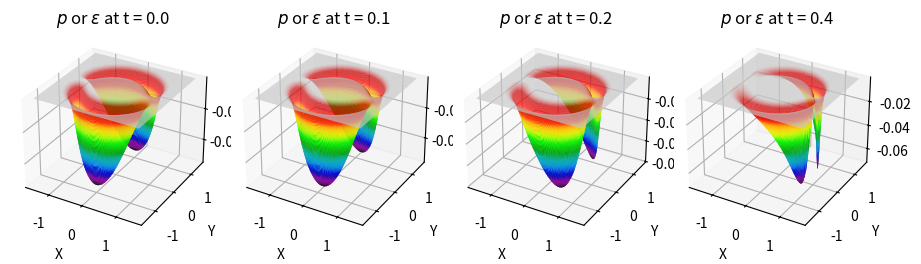

Python code for this plot:
"""Lagrange_constant_velocity"""

"""
import numpy as np
import matplotlib.pyplot as plt
from mpl_toolkits.mplot3d import Axes3D
from matplotlib.animation import FuncAnimation

# Parameters
R = 1
sigma = 5
v_s = 0.9
t_0 = 0.0
pi= np.pi 
G = 1

# Grid
x = np.linspace(-1.5, 1.5, 200)
y = np.linspace(-1.5, 1.5, 200)
X, Y = np.meshgrid(x, y)

# Compute initial fields
def update_fields(X, Y, t):
    r_s = np.sqrt(X**2 + Y**2)
    W_rs = (np.tanh(sigma * (r_s + R)) - np.tanh(sigma * (r_s - R))) / (2 * np.tanh(sigma * R))
    V_x = v_s * W_rs
    dV_x_dX = np.gradient(V_x, x, axis=1)
    dV_x_dY = np.gradient(V_x, y, axis=0)
    theta = dV_x_dX
    return theta, V_x, dV_x_dY

def compute_Omega2(theta0, dVx_dY, t):
    VS_Y = dVx_dY
    Omega_squared = ((-0.5 * VS_Y)**2) / (4 * (1 + theta0 * (t - t_0))**2)
    return Omega_squared

def compute_Sigma2(theta_t, Omega2):
    return (1/3) * theta_t**2 + Omega2


def compute_pi2(theta_t, Omega2, dVx_dY):
	VS_Y = dVx_dY
	pi2 = 1/(64 *pi**2) *4 * Omega2**2 + Omega2 * theta_t**2 
	#pi2 = 1/(64 *pi**2) * (5/2) * Omega2**2 + Omega2 * theta_t**2 
	#pi2 = 2/3 * theta_t**2 + 2*Omega2
	return pi2
	
# Initial fields at t0
theta0, V_x0, dVx_dY0 = update_fields(X, Y, t_0)

# Setup figure with 3D subplots
fig = plt.figure(figsize=(7, 5))
ax_theta = fig.add_subplot(141, projection='3d')
ax_omega = fig.add_subplot(142, projection='3d')
ax_sigma = fig.add_subplot(143, projection='3d')
ax_pi2   = fig.add_subplot(144, projection='3d')

# Labels
for ax, title, zlabel in zip([ax_theta, ax_omega, ax_sigma, ax_pi2],
                             ["Θ(t,X)", "Ω²(t,X)", "Σ²(t,X)","Π²(t,X)"],
                             ["Θ", "Ω²", "Σ²","Π²"]):  
    ax.set_xlabel("X")
    ax.set_ylabel("Y")
    ax.set_zlabel(zlabel)
    ax.set_title(title)

#["Expansion Θ(t,X)", "Vorticity Ω²(t,X)", "Shear Scalar Σ²(t,X)"]

# Storage for surfaces
surfaces = [None, None, None, None]

# Animation function
def animate(t):
    global surfaces
    # Clear previous surfaces
    for surf in surfaces:
        if surf:
            surf.remove()

    # Recompute fields at time t
    theta_t = theta0 / (1 + theta0 * (t - t_0))
    Omega2 = compute_Omega2(theta0, dVx_dY0, t)
    Sigma2 = compute_Sigma2(theta_t, Omega2)
    pi2   = compute_pi2(theta_t, Omega2,  dVx_dY0)

    
    # Plot all four 
    surfaces[0] = ax_theta.plot_surface(X, Y, theta_t, cmap='coolwarm', edgecolor='none',rstride=3, cstride=3)
    surfaces[1] = ax_omega.plot_surface(X, Y, Omega2, cmap='plasma', edgecolor='none',rstride=3, cstride=3) 
    surfaces[2] = ax_sigma.plot_surface(X, Y, Sigma2, cmap='viridis', edgecolor='none',rstride=3, cstride=3)
    surfaces[3] = ax_pi2.plot_surface(X, Y, pi2, cmap='rainbow', edgecolor='none',rstride=3, cstride=3)

    # Set z-axis limits for consistency
    ax_theta.set_zlim( np.min(theta_t)*1.1, np.max(theta_t)*1.1)
    ax_omega.set_zlim(0, np.max(Omega2)*1.1)
    ax_sigma.set_zlim(0, np.max(Sigma2)*1.1)
    ax_pi2.set_zlim(0, np.max(pi2)*1.1)

    fig.suptitle(f"t = {t:.2f}", fontsize=16)


# Animate over time
anim = FuncAnimation(fig, animate, frames=np.linspace(0.0, 0.44, 50), interval=50)
plt.tight_layout()
plt.show()
"""
"""

"""

"""
import numpy as np
import matplotlib.pyplot as plt
from mpl_toolkits.mplot3d import Axes3D
from matplotlib.animation import FuncAnimation

# Parameters
R = 1
sigma = 5
v_s = 0.9
t_0 = 0.0
pi = np.pi 
G = 1

# Grid
x = np.linspace(-1.5, 1.5, 200)
y = np.linspace(-1.5, 1.5, 200)
X, Y = np.meshgrid(x, y)

# Compute initial fields
def update_fields(X, Y, t):
    r_s = np.sqrt(X**2 + Y**2)
    W_rs = (np.tanh(sigma * (r_s + R)) - np.tanh(sigma * (r_s - R))) / (2 * np.tanh(sigma * R))
    V_x = v_s * W_rs
    dV_x_dX = np.gradient(V_x, x, axis=1)
    dV_x_dY = np.gradient(V_x, y, axis=0)
    d2W_dx2 = np.gradient(np.gradient(W_rs, x, axis=1), x, axis=1)
    theta = dV_x_dX
    return theta, V_x, dV_x_dY, d2W_dx2, W_rs

def compute_Omega2(theta0, dVx_dY, t):
    VS_Y = dVx_dY
    Omega_squared = ((-0.5 * VS_Y)**2) / (4 * (1 + theta0 * (t - t_0))**2)
    return Omega_squared

def compute_Sigma2(theta_t, Omega2):
    return (1/3) * theta_t**2 + Omega2

def compute_pi2(theta_t, Omega2, dVx_dY):
    pi2 = 1/(64 * pi**2) * 4 * Omega2**2 + Omega2 * theta_t**2
    return pi2

def compute_pi_xx(theta0, t, d2W_dx2, Omega2):
    dVx_dt_dx = -v_s**2 * d2W_dx2 / (1 + theta0 * (t - t_0))**3
    pi_xx = (dVx_dt_dx - 3 * Omega2) / (12 * pi * G)
    return pi_xx

def compute_V_lagrangian(W_rs, theta0, t):
    return (v_s * W_rs) / (1 + theta0 * (t - t_0))

# Initial fields at t0
theta0, V_x0, dVx_dY0, d2W_dx2_0, W_rs_0 = update_fields(X, Y, t_0)

# Setup figure with 3D subplots
fig = plt.figure(figsize=(20, 5))
ax_theta = fig.add_subplot(231, projection='3d')
ax_omega = fig.add_subplot(232, projection='3d')
ax_sigma = fig.add_subplot(233, projection='3d')
ax_pi2   = fig.add_subplot(234, projection='3d')
ax_pixx  = fig.add_subplot(235, projection='3d')
ax_vlag  = fig.add_subplot(236, projection='3d')

# Labels and titles
axes = [ax_theta, ax_omega, ax_sigma, ax_pi2, ax_pixx, ax_vlag]
titles = ["Θ(t,X)", "Ω²(t,X)", "Σ²(t,X)", "Π²(t,X)", "πₓₓ(t,X)", "Vitesse Lagrangienne Vˣ(t,X)"]
zlabels = ["Θ", "Ω²", "Σ²", "Π²", "πₓₓ", "Vˣ"]

for ax, title, zlabel in zip(axes, titles, zlabels):
    ax.set_xlabel("X")
    ax.set_ylabel("Y")
    ax.set_zlabel(zlabel)
    ax.set_title(title)

# Storage for surfaces
surfaces = [None] * 6

# Animation function
def animate(t):
    global surfaces
    for surf in surfaces:
        if surf:
            surf.remove()

    # Compute fields at time t
    theta_t = theta0 / (1 + theta0 * (t - t_0))
    Omega2 = compute_Omega2(theta0, dVx_dY0, t)
    Sigma2 = compute_Sigma2(theta_t, Omega2)
    pi2 = compute_pi2(theta_t, Omega2, dVx_dY0)
    pi_xx = compute_pi_xx(theta0, t, d2W_dx2_0, Omega2)
    V_lagrangian = compute_V_lagrangian(W_rs_0, theta0, t)

    # Plot surfaces
    surfaces[0] = ax_theta.plot_surface(X, Y, theta_t, cmap='coolwarm', edgecolor='none', rstride=3, cstride=3)
    surfaces[1] = ax_omega.plot_surface(X, Y, Omega2, cmap='plasma', edgecolor='none', rstride=3, cstride=3)
    surfaces[2] = ax_sigma.plot_surface(X, Y, Sigma2, cmap='viridis', edgecolor='none', rstride=3, cstride=3)
    surfaces[3] = ax_pi2.plot_surface(X, Y, pi2, cmap='rainbow', edgecolor='none', rstride=3, cstride=3)
    surfaces[4] = ax_pixx.plot_surface(X, Y, pi_xx*pi_xx, cmap='cividis', edgecolor='none', rstride=3, cstride=3)
    surfaces[5] = ax_vlag.plot_surface(X, Y, V_lagrangian, cmap='cubehelix', edgecolor='none', rstride=3, cstride=3)

    fig.suptitle(f"t = {t:.2f}", fontsize=16)

# Animate
anim = FuncAnimation(fig, animate, frames=np.linspace(0.0, 0.44, 50), interval=60)
plt.tight_layout()
plt.show()

"""
"""
import numpy as np
import matplotlib.pyplot as plt
from mpl_toolkits.mplot3d import Axes3D
from matplotlib.animation import FuncAnimation

# Parameters
R = 1
sigma = 5
v_s = 0.9
t_0 = 0.0
pi = np.pi 
G = 1

# Grid
x = np.linspace(-1.5, 1.5, 200)
y = np.linspace(-1.5, 1.5, 200)
X, Y = np.meshgrid(x, y)

# Compute initial fields
def update_fields(X, Y, t):
    r_s = np.sqrt(X**2 + Y**2)
    W_rs = (np.tanh(sigma * (r_s + R)) - np.tanh(sigma * (r_s - R))) / (2 * np.tanh(sigma * R))
    V_x = v_s * W_rs
    dV_x_dX = np.gradient(V_x, x, axis=1)
    dV_x_dY = np.gradient(V_x, y, axis=0)
    theta = dV_x_dX
    return theta, V_x, dV_x_dY, W_rs

def compute_Omega2(theta0, dVx_dY, t):
    VS_Y = dVx_dY
    Omega_squared = ((-0.5 * VS_Y)**2) / (4 * (1 + theta0 * (t - t_0))**2)
    return Omega_squared

def compute_Sigma2(theta_t, Omega2):
    return (1/3) * theta_t**2 + Omega2

def compute_pi2(theta_t, Omega2, dVx_dY):
    pi2 = 1/(64 * pi**2) * 4 * Omega2**2 + Omega2 * theta_t**2
    return pi2

def compute_pi_xx(theta0, dVx_dY, t):
    VS_Y = dVx_dY
    Omega_squared = ((-0.5 * VS_Y)**2) / (4 * (1 + theta0 * (t - t_0))**2)
    pi_xx = -Omega_squared / (4*pi*G)
    return pi_xx

def compute_V_lagrangian(W_rs, theta0, t):
    return v_s * W_rs

def compute_e_lagrangian(theta0, dVx_dY,t):
    VS_Y = dVx_dY
    Omega_squared = ((-0.5 * VS_Y)**2) / (4 * (1 + theta0 * (t - t_0))**2)
    e = -Omega_squared / (8 * pi)
    return e

def compute_p_lagrangian(theta0, dVx_dY,t):
    VS_Y = dVx_dY
    Omega_squared = ((-0.5 * VS_Y)**2) / (4 * (1 + theta0 * (t - t_0))**2)
    p = -Omega_squared / (8 * pi)
    return p


# Initial fields at t0
theta0, V_x0, dVx_dY0, W_rs_0 = update_fields(X, Y, t_0)

# Setup figure with 3D subplots
fig = plt.figure(figsize=(20, 5))
ax_theta = fig.add_subplot(331, projection='3d')
ax_omega = fig.add_subplot(332, projection='3d')
ax_sigma = fig.add_subplot(333, projection='3d')
ax_pi2   = fig.add_subplot(334, projection='3d')

ax_vlag  = fig.add_subplot(336, projection='3d')
ax_e  = fig.add_subplot(337, projection='3d')
ax_p  = fig.add_subplot(338, projection='3d')
ax_pixx  = fig.add_subplot(339, projection='3d')



# Labels and titles
axes = [ax_theta, ax_omega, ax_sigma, ax_pi2, ax_pixx, ax_vlag, ax_e, ax_p]
titles = ["Θ(t,X)", "Ω²(t,X)", "Σ²(t,X)", "Π²(t,X)", "πₓₓ(t,X)", "Vitesse Lagrangienne Vˣ(t,X)", "e", "p"]
zlabels = ["Θ", "Ω²", "Σ²", "Π²", "πₓₓ", "Vˣ","e", "p"]

for ax, title, zlabel in zip(axes, titles, zlabels):
    ax.set_xlabel("X")
    ax.set_ylabel("Y")
    ax.set_zlabel(zlabel)
    ax.set_title(title)

# Storage for surfaces
surfaces = [None] * 8

# Animation function
def animate(t):
    global surfaces
    for surf in surfaces:
        if surf:
            surf.remove()

    # Compute fields at time t
    theta_t = theta0 / (1 + theta0 * (t - t_0))
    Omega2 = compute_Omega2(theta0, dVx_dY0, t)
    Sigma2 = compute_Sigma2(theta_t, Omega2)
    pi2 = compute_pi2(theta_t, Omega2, dVx_dY0)
    pi_xx = compute_pi_xx(theta0, dVx_dY0, t)
    V_lagrangian = compute_V_lagrangian(W_rs_0, theta0, t)
    p_lagrangian = compute_p_lagrangian(theta0, dVx_dY0,t)
    e_lagrangian = compute_e_lagrangian(theta0, dVx_dY0,t)
	
    # Plot surfaces
    surfaces[0] = ax_theta.plot_surface(X, Y, theta_t, cmap='coolwarm', edgecolor='none', rstride=3, cstride=3)
    surfaces[1] = ax_omega.plot_surface(X, Y, Omega2, cmap='plasma', edgecolor='none', rstride=3, cstride=3)
    surfaces[2] = ax_sigma.plot_surface(X, Y, Sigma2, cmap='viridis', edgecolor='none', rstride=3, cstride=3)
    surfaces[3] = ax_pi2.plot_surface(X, Y, pi2, cmap='rainbow', edgecolor='none', rstride=3, cstride=3)
    surfaces[4] = ax_pixx.plot_surface(X, Y, pi_xx, cmap='cividis_r', edgecolor='none', rstride=3, cstride=3)
    surfaces[5] = ax_vlag.plot_surface(X, Y, V_lagrangian, cmap='cubehelix', edgecolor='none', rstride=3, cstride=3)
    surfaces[6] = ax_e.plot_surface(X, Y, e_lagrangian, cmap='berlin', edgecolor='none', rstride=3, cstride=3)
    surfaces[7] = ax_p.plot_surface(X, Y, p_lagrangian, cmap='nipy_spectral', edgecolor='none', rstride=3, cstride=3)


    fig.suptitle(f"t = {t:.2f}", fontsize=16)

# Animate
anim = FuncAnimation(fig, animate, frames=np.linspace(0.0, 0.44, 20), interval=60)
plt.tight_layout()
plt.show()

"""

import numpy as np
import matplotlib.pyplot as plt
from mpl_toolkits.mplot3d import Axes3D

# Paramètres
R = 1
sigma = 5
v_s = 0.9
t_0 = 0.0
pi = np.pi
G = 1

# Grille
x = np.linspace(-1.5, 1.5, 200)
y = np.linspace(-1.5, 1.5, 200)
X, Y = np.meshgrid(x, y)

# Fonction pour calculer les champs
def update_fields(X, Y, t):
    r_s = np.sqrt(X**2 + Y**2)
    W_rs = (np.tanh(sigma * (r_s + R)) - np.tanh(sigma * (r_s - R))) / (2 * np.tanh(sigma * R))
    V_x = v_s * W_rs
    dV_x_dX = np.gradient(V_x, x, axis=1)
    dV_x_dY = np.gradient(V_x, y, axis=0)
    theta = dV_x_dX
    return theta, V_x, dV_x_dY

# Champs initiaux
theta0, V_x0, dVx_dY0 = update_fields(X, Y, t_0)

# Temps choisis
times = [0.0, 0.07, 0.25,0.4]

# Création de la figure

"""

fig = plt.figure(figsize=(16, 4))
for i, t in enumerate(times):
    theta_t = theta0 / (1 + theta0 * (t - t_0))
    Omega2 = ((-0.5 * dVx_dY0)**2) / (4 * (1 + theta0 * (t - t_0))**2)
    Sigma2 = (1/3) * theta_t**2 + Omega2
    pi2 = 1/(64 *pi**2) *4* Omega2**2 + Omega2 * theta_t**2

    ax = fig.add_subplot(1, 4, i + 1, projection='3d')
    surf = ax.plot_surface(X, Y, pi2, cmap='rainbow', edgecolor='none', rstride=1, cstride=1)
    ax.set_title(f"Π² at t = {t:.1f}")
    ax.set_xlabel("X")
    ax.set_ylabel("Y")
    ax.set_zlabel("Π²")
    ax.set_zlim(0, np.max(pi2)*1.1)

fig = plt.figure(figsize=(16, 4))
for i, t in enumerate(times):
    theta_t = theta0 / (1 + theta0 * (t - t_0))
    Omega2 = ((-0.5 * dVx_dY0)**2) / (4 * (1 + theta0 * (t - t_0))**2)
    Sigma2 = (1/3) * theta_t**2 + Omega2

    ax = fig.add_subplot(1, 4, i + 1, projection='3d')
    surf = ax.plot_surface(X, Y, Sigma2, cmap='viridis', edgecolor='none', rstride=1, cstride=1)
    ax.set_title(f"Σ² at t = {t:.1f}")
    ax.set_xlabel("X")
    ax.set_ylabel("Y")
    ax.set_zlabel("Σ²")
    ax.set_zlim(0, np.max(Sigma2)*1.1)

fig = plt.figure(figsize=(16, 4))
for i, t in enumerate(times):
    theta_t = theta0 / (1 + theta0 * (t - t_0))
    Omega2 = ((-0.5 * dVx_dY0)**2) / (4 * (1 + theta0 * (t - t_0))**2)
    Sigma2 = (1/3) * theta_t**2 + Omega2

    ax = fig.add_subplot(1, 4, i + 1, projection='3d')
    surf = ax.plot_surface(X, Y, theta_t, cmap='coolwarm', edgecolor='none', rstride=1, cstride=1)
    ax.set_title(f"Θ at t = {t:.1f}")
    ax.set_xlabel("X")
    ax.set_ylabel("Y")
    ax.set_zlabel("Θ")
    ax.set_zlim(np.min(theta_t)*1.1, np.max(theta_t)*1.1)

fig = plt.figure(figsize=(16, 4))
for i, t in enumerate(times):
    theta_t = theta0 / (1 + theta0 * (t - t_0))
    Omega2 = ((-0.5 * dVx_dY0)**2) / (4 * (1 + theta0 * (t - t_0))**2)
    Sigma2 = (1/3) * theta_t**2 + Omega2
    pi2 = 1/(64 * pi**2) * 4 * Omega2**2 + Omega2 * theta_t**2
	
    ax = fig.add_subplot(1, 4, i + 1, projection='3d')
    surf = ax.plot_surface(X, Y, Omega2, cmap='plasma', edgecolor='none', rstride=1, cstride=1)
    ax.set_title(f"Ω² at t = {t:.1f}")
    ax.set_xlabel("X")
    ax.set_ylabel("Y")
    ax.set_zlabel("Ω²")
    ax.set_zlim(0, np.max(Omega2)*1.1)


fig = plt.figure(figsize=(16, 4))
for i, t in enumerate(times):
    theta_t = theta0 / (1 + theta0 * (t - t_0))
    Omega2 = ((-0.5 * dVx_dY0)**2) / (4 * (1 + theta0 * (t - t_0))**2)
    Sigma2 = (1/3) * theta_t**2 + Omega2
    pi2 = 1/(64 * pi**2) * 4 * Omega2**2 + Omega2 * theta_t**2
    p = -Omega2 / (8 * pi)
	
    ax = fig.add_subplot(1, 4, i + 1, projection='3d')
    surf = ax.plot_surface(X, Y, p, cmap='nipy_spectral', edgecolor='none', rstride=1, cstride=1)
    ax.set_title(f"p at t = {t:.1f}")
    ax.set_xlabel("X")
    ax.set_ylabel("Y")
    ax.set_zlabel("p")
    ax.set_zlim(np.min(p)*1.1, np.max(p)*1.1)
    


fig = plt.figure(figsize=(9, 4))
for i, t in enumerate(times):
    theta_t = theta0 / (1 + theta0 * (t - t_0))
    Omega2 = ((-0.5 * dVx_dY0)**2) / (4 * (1 + theta0 * (t - t_0))**2)
    Sigma2 = (1/3) * theta_t**2 + Omega2
    pi2 = 1/(64 * pi**2) * 4 * Omega2**2 + Omega2 * theta_t**2
    p = -Omega2 / (8 * pi)
    pi_xx = -Omega2 / (4*pi*G)
	
    ax = fig.add_subplot(1, 4, i + 1, projection='3d')
    surf = ax.plot_surface(X, Y, pi_xx, cmap='viridis_r', edgecolor='none', rstride=1, cstride=1)
    ax.set_title(r"$\pi^x_{\ x}$" f" at t = {t:.1f}")
    ax.set_xlabel("X")
    ax.set_ylabel("Y")
    #ax.set_zlabel("pi_xx")
    ax.set_zlim(np.min(pi_xx)*1.1, np.max(pi_xx)*1.1)

"""

fig = plt.figure(figsize=(9, 4))
for i, t in enumerate(times):
    theta_t = theta0 / (1 + theta0 * (t - t_0))
    Omega2 = ((-0.5 * dVx_dY0)**2) / (4 * (1 + theta0 * (t - t_0))**2)
    Sigma2 = (1/3) * theta_t**2 + Omega2
    pi2 = 1/(64 * pi**2) * 4 * Omega2**2 + Omega2 * theta_t**2
    p = -Omega2 / (8 * pi)
    pi_xx = -Omega2 / (4*pi*G)
	
    ax = fig.add_subplot(1, 4, i + 1, projection='3d')
    surf = ax.plot_surface(X, Y, p, cmap='nipy_spectral', edgecolor='none', rstride=1, cstride=1)
    ax.set_title(r"$p$ or $\epsilon$" f" at t = {t:.1f}")
    ax.set_xlabel("X")
    ax.set_ylabel("Y")
    #ax.set_zlabel("pi_xx")
    ax.set_zlim(np.min(p)*1.1, np.max(p)*1.1)
    


plt.tight_layout()
plt.show()

